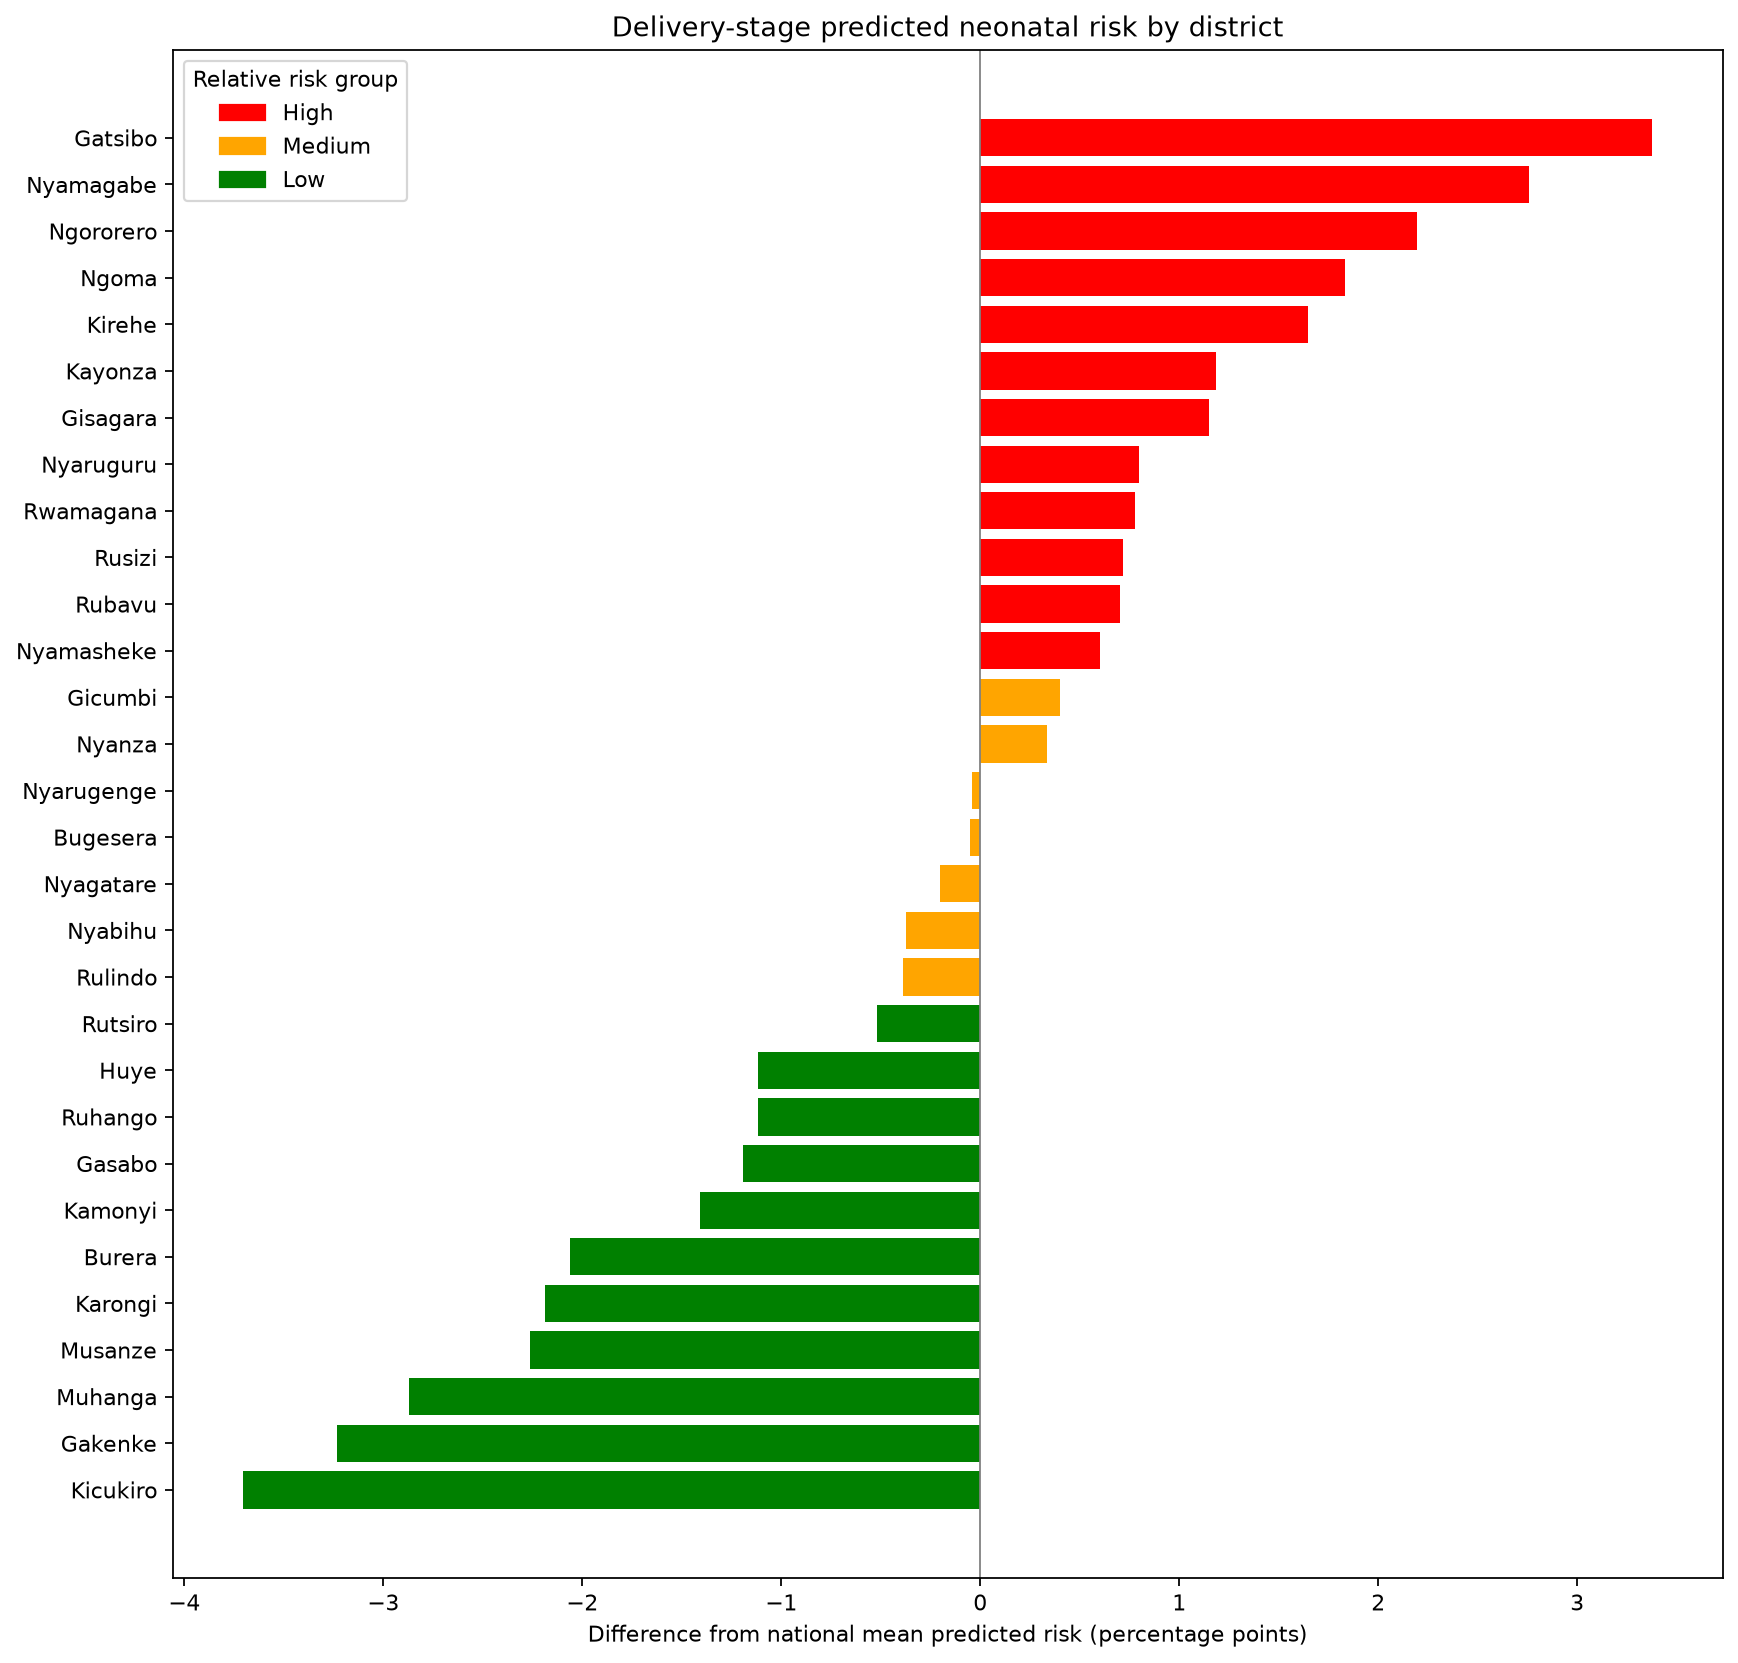

The table this chart was drawn from, first rows:
District, births, observed_deaths, mean_risk, flagged_pct, observed_deaths_per_1000, diff, level, stage
Gatsibo, 438, 15, 0.1872, 38.81, 34.25, 3.378, High, delivery
Nyamagabe, 281, 11, 0.181, 39.5, 39.15, 2.759, High, delivery
Ngororero, 349, 8, 0.1754, 44.13, 22.92, 2.195, High, delivery
Ngoma, 437, 14, 0.1718, 34.1, 32.04, 1.833, High, delivery
Kirehe, 352, 7, 0.1699, 42.33, 19.89, 1.649, High, delivery
Kayonza, 492, 14, 0.1653, 35.98, 28.46, 1.183, High, delivery
Gisagara, 542, 15, 0.1649, 35.06, 27.68, 1.148, High, delivery
Nyaruguru, 400, 7, 0.1614, 38.75, 17.5, 0.7984, High, delivery
Rwamagana, 456, 10, 0.1612, 30.7, 21.93, 0.7793, High, delivery
Rusizi, 549, 11, 0.1606, 37.52, 20.04, 0.7193, High, delivery
Rubavu, 600, 14, 0.1605, 37.5, 23.33, 0.7047, High, delivery
Nyamasheke, 427, 9, 0.1594, 38.41, 21.08, 0.6003, High, delivery
Gicumbi, 341, 8, 0.1574, 31.38, 23.46, 0.3989, Medium, delivery
Nyanza, 271, 3, 0.1568, 38.38, 11.07, 0.3333, Medium, delivery
Nyarugenge, 233, 7, 0.153, 29.18, 30.04, -0.04028, Medium, delivery
Bugesera, 504, 10, 0.1529, 32.74, 19.84, -0.05233, Medium, delivery
Nyagatare, 606, 8, 0.1514, 34.49, 13.2, -0.2021, Medium, delivery
Nyabihu, 363, 4, 0.1497, 33.33, 11.02, -0.3732, Medium, delivery
Rulindo, 295, 6, 0.1496, 31.19, 20.34, -0.3874, Medium, delivery
Rutsiro, 363, 7, 0.1482, 27.55, 19.28, -0.5199, Low, delivery
Huye, 363, 4, 0.1423, 30.85, 11.02, -1.115, Low, delivery
Ruhango, 284, 5, 0.1423, 28.52, 17.61, -1.116, Low, delivery
Gasabo, 567, 8, 0.1415, 28.4, 14.11, -1.191, Low, delivery
Kamonyi, 357, 7, 0.1393, 31.09, 19.61, -1.41, Low, delivery
Burera, 321, 4, 0.1328, 23.99, 12.46, -2.061, Low, delivery
Karongi, 286, 3, 0.1315, 26.57, 10.49, -2.189, Low, delivery
Musanze, 422, 5, 0.1308, 26.07, 11.85, -2.263, Low, delivery
Muhanga, 243, 3, 0.1247, 20.58, 12.35, -2.871, Low, delivery
Gakenke, 290, 5, 0.1211, 21.38, 17.24, -3.231, Low, delivery
Kicukiro, 326, 2, 0.1164, 21.47, 6.135, -3.704, Low, delivery
